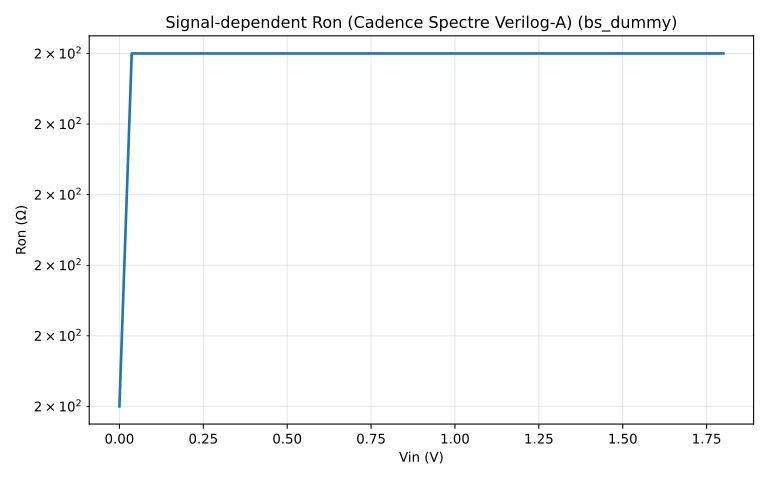

Data behind this chart, as committed beside it:
vin_v, ron_ohm
0.000000000000000000e+00, 2.000000000000000000e+02
3.673469387759999844e-02, 2.000000009999999975e+02
7.346938775519999687e-02, 2.000000009999999975e+02
1.102040816327999884e-01, 2.000000009999999975e+02
1.469387755103999937e-01, 2.000000009999999975e+02
1.836734693879999991e-01, 2.000000009999999975e+02
2.204081632656000045e-01, 2.000000010000000259e+02
2.571428571432000099e-01, 2.000000009999999691e+02
2.938775510207999875e-01, 2.000000009999999975e+02
3.306122448983999651e-01, 2.000000010000000259e+02
3.673469387759999427e-01, 2.000000010000000259e+02
4.040816326535999203e-01, 2.000000010000000259e+02
4.408163265311998980e-01, 2.000000010000000259e+02
4.775510204087998756e-01, 2.000000009999999691e+02
5.142857142863999087e-01, 2.000000009999999691e+02
5.510204081639998863e-01, 2.000000009999999975e+02
5.877551020415998639e-01, 2.000000009999999691e+02
6.244897959191998416e-01, 2.000000009999999975e+02
6.612244897967998192e-01, 2.000000009999999975e+02
6.979591836743997968e-01, 2.000000009999999975e+02
7.346938775519997744e-01, 2.000000009999999975e+02
7.714285714295997520e-01, 2.000000009999999975e+02
8.081632653071997296e-01, 2.000000010000000259e+02
8.448979591847997073e-01, 2.000000009999999975e+02
8.816326530623996849e-01, 2.000000010000000259e+02
9.183673469399996625e-01, 2.000000009999999975e+02
9.551020408175996401e-01, 2.000000009999999975e+02
9.918367346951996177e-01, 2.000000009999999975e+02
1.028571428572799595e+00, 2.000000009999999975e+02
1.065306122450399684e+00, 2.000000009999999975e+02
1.102040816327999773e+00, 2.000000009999999975e+02
1.138775510205599861e+00, 2.000000009999999975e+02
1.175510204083199950e+00, 2.000000009999999975e+02
1.212244897960800039e+00, 2.000000009999999691e+02
1.248979591838400127e+00, 2.000000009999999975e+02
1.285714285716000216e+00, 2.000000010000000259e+02
1.322448979593600304e+00, 2.000000009999999975e+02
1.359183673471200393e+00, 2.000000009999999975e+02
1.395918367348800482e+00, 2.000000009999999975e+02
1.432653061226400570e+00, 2.000000009999999975e+02
1.469387755104000659e+00, 2.000000010000000259e+02
1.506122448981600748e+00, 2.000000009999999975e+02
1.542857142859200836e+00, 2.000000009999999975e+02
1.579591836736800925e+00, 2.000000010000000259e+02
1.616326530614401014e+00, 2.000000009999999975e+02
1.653061224492001102e+00, 2.000000009999999691e+02
1.689795918369601191e+00, 2.000000009999999975e+02
1.726530612247201280e+00, 2.000000010000000259e+02
1.763265306124801368e+00, 2.000000009999999691e+02
1.800000000000000044e+00, 2.000000009999999975e+02
